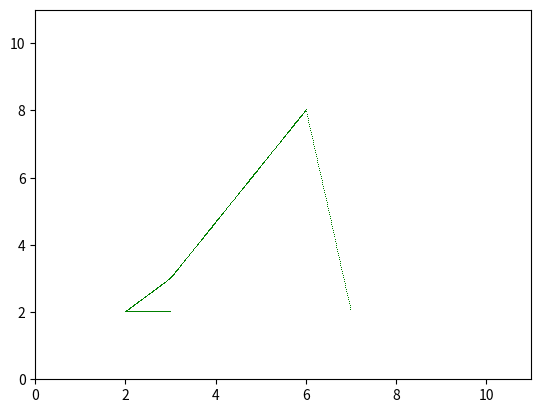

This chart was generated by the following Python code:
#!/usr/bin/env python

import matplotlib.pyplot as plt
import numpy as np

points = [[2,2],[3,3],[6,8],[7,2],[3,2]]

for i in range (len(points)-1):
    if float(((points[i+1][0])-(points[i][0]))) == 0:
        m=0.0
        print("ZeroDiv")
    else:
        m = ((points[i+1][1])-(points[i][1]))/float(((points[i+1][0])-(points[i][0])))
    c = points[i][1]-m*points[i][0]
    print (i)
    print (m)
    print (c)
    print

    x = np.arange(points[i][0], points[i+1][0], 0.01)

    # red dashes, blue squares and green triangles
    plt.plot(x, m*x + c, 'g,')
    plt.axis([0, 11, 0, 11])

if float(((points[0][0])-(points[len(points)-1][0]))) == 0:
    m=0.0
    print("ZeroDiv")
else:
    m = ((points[0][1])-(points[len(points)-1][1]))/float(((points[0][0])-([len(points)-1][0])))
c = points[0][1]-m*points[0][0]
print (m)
print (c)
print

x = np.arange(points[0][0], points[len(points)-1][0], 0.01)

# red dashes, blue squares and green triangles
plt.plot(x, m*x + c, 'g,')
plt.axis([0, 11, 0, 11])


plt.show()
